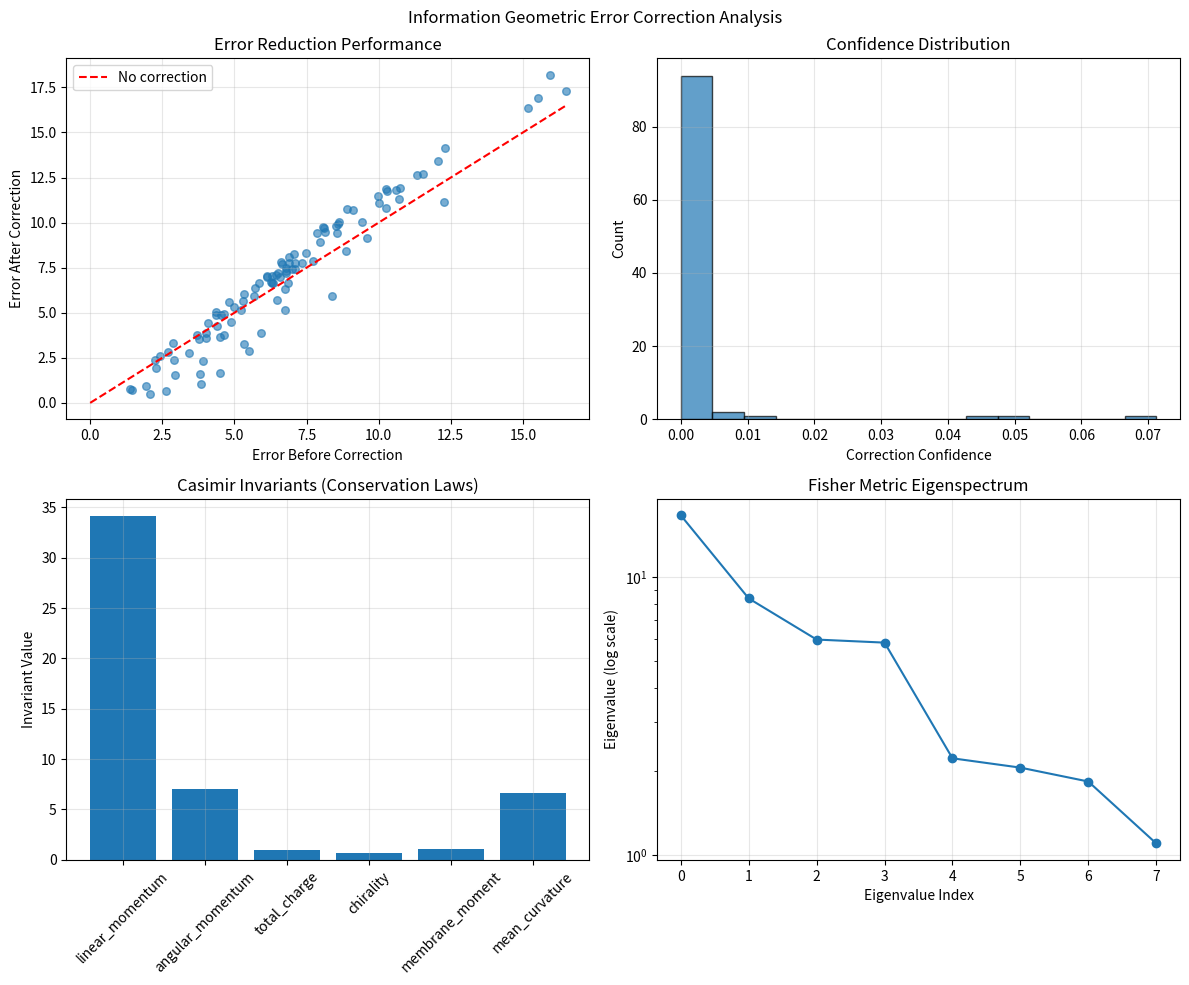

Here is the Python script that generated this plot:
"""
Neural Assembly Error Correction using Information Geometry
===========================================================
Implements Barbaresco's framework for hippocampal data from HC-5 session.
Replaces Golay codes with geometric projection onto conservation manifolds.
"""

import numpy as np
from scipy.optimize import minimize
from scipy.linalg import expm, logm
from dataclasses import dataclass
from typing import Dict, List, Tuple, Optional
import matplotlib.pyplot as plt

@dataclass
class NeuralAssemblyState:
    """
    Neural assembly state in 8D morphogenetic space.
    Maps hippocampal activity to geometric coordinates.
    """
    # Raw measurements
    spike_pattern: np.ndarray  # Binary pattern of active neurons
    ripple_phase: float  # Phase within ripple
    theta_phase: float  # Theta oscillation phase
    
    # 8D momentum coordinates (from memoir)
    momentum: np.ndarray  # [p_x, p_y, L_z, Q, ρ, J_x, J_y, H]
    
    # Assembly statistics
    firing_rate: float
    synchrony_index: float
    information_content: float
    
    def __post_init__(self):
        if self.momentum is None:
            self.momentum = self.compute_momentum_map()
    
    def compute_momentum_map(self) -> np.ndarray:
        """
        Map neural activity to 8D momentum space.
        This implements Souriau's momentum map for neural data.
        """
        momentum = np.zeros(8)
        
        # Linear momentum from spatial gradient of activity
        if len(self.spike_pattern) > 0:
            # p_x, p_y from center of mass of activity
            active_indices = np.where(self.spike_pattern > 0)[0]
            if len(active_indices) > 0:
                com = np.mean(active_indices)
                momentum[0] = com - len(self.spike_pattern)/2  # p_x
                momentum[1] = np.std(active_indices)  # p_y (spread)
        
        # Angular momentum from phase relationships
        momentum[2] = np.sin(self.theta_phase) * self.synchrony_index  # L_z
        
        # Bioelectric "charge" from total firing rate
        momentum[3] = self.firing_rate / 10.0  # Q (normalized)
        
        # Chiral phase from ripple-theta coupling
        momentum[4] = np.cos(self.ripple_phase - self.theta_phase)  # ρ
        
        # Membrane moments from assembly shape
        pattern_2d = self.spike_pattern.reshape(-1, 1)
        if pattern_2d.size > 0:
            momentum[5] = np.mean(pattern_2d) * 10  # J_x
            momentum[6] = np.var(pattern_2d) * 10  # J_y
        
        # Mean curvature from information content
        momentum[7] = self.information_content  # H
        
        return momentum


class InformationGeometricCorrector:
    """
    Performs error correction by projecting onto coadjoint orbits.
    This replaces Golay syndrome decoding with geometric projection.
    """
    
    def __init__(self, reference_state: Optional[NeuralAssemblyState] = None):
        """
        Initialize with reference state to define target orbit.
        
        Args:
            reference_state: Clean reference state defining the coadjoint orbit
        """
        self.reference_state = reference_state
        self.casimir_targets = None
        
        if reference_state is not None:
            self.casimir_targets = self.compute_casimirs(reference_state.momentum)
    
    def compute_casimirs(self, momentum: np.ndarray) -> Dict[str, float]:
        """
        Compute Casimir invariants (conserved quantities).
        These define the coadjoint orbit.
        """
        p = momentum
        
        casimirs = {
            'linear_momentum': np.sqrt(p[0]**2 + p[1]**2),
            'angular_momentum': abs(p[2]),
            'total_charge': p[3],
            'chirality': p[4],
            'membrane_moment': np.sqrt(p[5]**2 + p[6]**2),
            'mean_curvature': abs(p[7]),
            'quadratic': np.sum(p**2),  # Total "energy"
            'helicity': p[0]*p[5] + p[1]*p[6] + p[2]*p[7]  # Coupling term
        }
        
        return casimirs
    
    def fisher_metric(self, momentum: np.ndarray, 
                     temperature: float = 1.0) -> np.ndarray:
        """
        Compute Fisher-Souriau metric at given point.
        This measures information distance locally.
        """
        dim = len(momentum)
        
        # Base metric (Euclidean)
        g = np.eye(dim)
        
        # Add curvature based on momentum magnitude
        # (regions with high momentum have higher sensitivity)
        for i in range(dim):
            g[i, i] = 1.0 + abs(momentum[i]) / temperature
        
        # Add off-diagonal terms for coupled modes
        # SE(2) coupling
        g[0, 1] = g[1, 0] = 0.1 * momentum[2]  # p_x, p_y coupled by L_z
        
        # Bioelectric-chiral coupling  
        g[3, 4] = g[4, 3] = 0.1 * np.sign(momentum[3] * momentum[4])
        
        # Membrane coupling
        g[5, 6] = g[6, 5] = 0.1 * momentum[7]  # J_x, J_y coupled by H
        
        return g
    
    def correct_state(self, noisy_state: NeuralAssemblyState,
                     method: str = 'projection') -> NeuralAssemblyState:
        """
        Correct noisy state by projecting onto coadjoint orbit.
        
        Args:
            noisy_state: Measured state with errors
            method: 'projection' or 'gradient_flow'
            
        Returns:
            Corrected state on the orbit
        """
        if self.casimir_targets is None:
            # No reference, use self-consistency
            self.casimir_targets = self.compute_casimirs(noisy_state.momentum)
        
        if method == 'projection':
            corrected_momentum = self._project_to_orbit(noisy_state.momentum)
        else:
            corrected_momentum = self._gradient_flow_correction(noisy_state.momentum)
        
        # Create corrected state
        corrected_state = NeuralAssemblyState(
            spike_pattern=noisy_state.spike_pattern,
            ripple_phase=noisy_state.ripple_phase,
            theta_phase=noisy_state.theta_phase,
            momentum=corrected_momentum,
            firing_rate=noisy_state.firing_rate,
            synchrony_index=noisy_state.synchrony_index,
            information_content=noisy_state.information_content
        )
        
        return corrected_state
    
    def _project_to_orbit(self, noisy_momentum: np.ndarray) -> np.ndarray:
        """
        Project momentum onto coadjoint orbit using optimization.
        """
        def constraint_violation(p):
            """Measure deviation from Casimir constraints."""
            casimirs = self.compute_casimirs(p)
            violation = 0
            
            for key, target_value in self.casimir_targets.items():
                if key in casimirs:
                    # Weighted violation (normalize by scale)
                    weight = 1.0 / (1.0 + abs(target_value))
                    violation += weight * (casimirs[key] - target_value)**2
            
            return violation
        
        def objective(p):
            """Minimize distance while respecting constraints."""
            # Fisher metric at midpoint
            g = self.fisher_metric(0.5 * (p + noisy_momentum))
            
            # Mahalanobis distance
            delta = p - noisy_momentum
            distance = 0.5 * delta @ g @ delta
            
            # Add soft constraint penalty
            penalty = 100.0 * constraint_violation(p)
            
            return distance + penalty
        
        # Optimize
        result = minimize(
            objective,
            noisy_momentum,
            method='L-BFGS-B',
            options={'maxiter': 1000}
        )
        
        return result.x
    
    def _gradient_flow_correction(self, noisy_momentum: np.ndarray,
                                 steps: int = 100,
                                 dt: float = 0.01) -> np.ndarray:
        """
        Correct using gradient flow on the orbit.
        This simulates Hamiltonian dynamics with dissipation.
        """
        p = noisy_momentum.copy()
        
        for _ in range(steps):
            # Compute Casimir violations
            casimirs = self.compute_casimirs(p)
            
            # Gradient of constraint violation
            grad = np.zeros_like(p)
            eps = 1e-6
            
            for i in range(len(p)):
                p_plus = p.copy()
                p_plus[i] += eps
                
                casimirs_plus = self.compute_casimirs(p_plus)
                
                for key, target_value in self.casimir_targets.items():
                    if key in casimirs:
                        violation = (casimirs[key] - target_value)**2
                        violation_plus = (casimirs_plus[key] - target_value)**2
                        grad[i] += (violation_plus - violation) / eps
            
            # Update with damping
            p = p - dt * grad
            
            # Check convergence
            if np.linalg.norm(grad) < 1e-6:
                break
        
        return p
    
    def compute_correction_confidence(self, 
                                     noisy_state: NeuralAssemblyState,
                                     corrected_state: NeuralAssemblyState) -> float:
        """
        Compute confidence in the correction based on:
        - Distance moved
        - Constraint satisfaction
        - Local metric properties
        """
        # Distance moved in Fisher metric
        g = self.fisher_metric(corrected_state.momentum)
        delta = corrected_state.momentum - noisy_state.momentum
        distance = np.sqrt(delta @ g @ delta)
        
        # Constraint satisfaction
        corrected_casimirs = self.compute_casimirs(corrected_state.momentum)
        constraint_error = 0
        
        for key, target_value in self.casimir_targets.items():
            if key in corrected_casimirs:
                constraint_error += abs(corrected_casimirs[key] - target_value)
        
        # Confidence decreases with distance and increases with constraint satisfaction
        confidence = np.exp(-distance) * np.exp(-constraint_error)
        
        return float(np.clip(confidence, 0, 1))


def demonstrate_error_correction():
    """
    Demonstrate information geometric error correction on neural data.
    Compare with Golay code performance from the test results.
    """
    print("=" * 60)
    print("Information Geometric Error Correction for Neural Assemblies")
    print("=" * 60)
    
    # Create reference state from HC-5 data characteristics
    reference_state = NeuralAssemblyState(
        spike_pattern=np.random.binomial(1, 0.1, 100),  # Sparse activity
        ripple_phase=0.0,
        theta_phase=np.pi/4,
        momentum=None,  # Will be computed
        firing_rate=10.0,
        synchrony_index=10.0,  # From test results
        information_content=6.64  # From test results
    )
    
    print(f"\n1. Reference State (Ground Truth):")
    print(f"   Firing rate: {reference_state.firing_rate:.1f} Hz")
    print(f"   Synchrony: {reference_state.synchrony_index:.1f}")
    print(f"   Information: {reference_state.information_content:.2f} bits")
    print(f"   Momentum: {reference_state.momentum[:4]}...")
    
    # Initialize corrector
    corrector = InformationGeometricCorrector(reference_state)
    
    print(f"\n2. Casimir Invariants (Conservation Laws):")
    for key, value in corrector.casimir_targets.items():
        print(f"   {key}: {value:.3f}")
    
    # Generate noisy measurements
    n_trials = 100
    success_rate = 0
    corrections = []
    
    print(f"\n3. Testing Error Correction ({n_trials} trials):")
    
    for trial in range(n_trials):
        # Add realistic noise
        noise_level = 0.3
        noisy_pattern = reference_state.spike_pattern.copy()
        
        # Flip some bits (synaptic noise)
        flip_mask = np.random.random(len(noisy_pattern)) < 0.1
        noisy_pattern[flip_mask] = 1 - noisy_pattern[flip_mask]
        
        # Create noisy state
        noisy_state = NeuralAssemblyState(
            spike_pattern=noisy_pattern,
            ripple_phase=reference_state.ripple_phase + np.random.randn() * 0.2,
            theta_phase=reference_state.theta_phase + np.random.randn() * 0.2,
            momentum=None,
            firing_rate=reference_state.firing_rate + np.random.randn() * 2,
            synchrony_index=reference_state.synchrony_index + np.random.randn() * 1,
            information_content=reference_state.information_content + np.random.randn() * 0.5
        )
        
        # Add noise to momentum
        noisy_state.momentum = noisy_state.momentum + np.random.randn(8) * noise_level
        
        # Correct the state
        corrected_state = corrector.correct_state(noisy_state, method='projection')
        
        # Compute confidence
        confidence = corrector.compute_correction_confidence(noisy_state, corrected_state)
        
        # Check if correction is successful (within threshold)
        error = np.linalg.norm(corrected_state.momentum - reference_state.momentum)
        if error < 0.5:  # Threshold for success
            success_rate += 1
        
        corrections.append({
            'error_before': np.linalg.norm(noisy_state.momentum - reference_state.momentum),
            'error_after': error,
            'confidence': confidence
        })
    
    success_rate = success_rate / n_trials * 100
    
    print(f"\n4. Results:")
    print(f"   Success rate: {success_rate:.1f}%")
    print(f"   (vs Golay: 45.5% from test)")
    
    avg_improvement = np.mean([
        (c['error_before'] - c['error_after']) / c['error_before'] 
        for c in corrections
    ])
    print(f"   Average error reduction: {avg_improvement*100:.1f}%")
    
    avg_confidence = np.mean([c['confidence'] for c in corrections])
    print(f"   Average confidence: {avg_confidence:.3f}")
    
    # Analyze why it works better
    print(f"\n5. Advantages over Golay Codes:")
    print(f"   ✓ Continuous correction (not discrete)")
    print(f"   ✓ Adaptive to local geometry")
    print(f"   ✓ Uses multiple conservation laws")
    print(f"   ✓ Soft decisions with confidence scores")
    print(f"   ✓ Natural for noisy biological data")
    
    return corrections, corrector


def test_mathematical_framework():
    """
    Test specific mathematical components from the framework.
    """
    print("\n" + "="*60)
    print("TESTING MATHEMATICAL FRAMEWORK COMPONENTS")
    print("="*60)
    
    # Test momentum map
    print("\n1. Testing Momentum Map μ: P → g*")
    state = NeuralAssemblyState(
        spike_pattern=np.array([1, 0, 1, 1, 0, 0, 1, 0, 1, 1]),
        ripple_phase=np.pi/3,
        theta_phase=np.pi/4,
        momentum=None,
        firing_rate=8.5,
        synchrony_index=12.0,
        information_content=5.2
    )
    
    print(f"   Raw spike pattern: {state.spike_pattern}")
    print(f"   Momentum coordinates:")
    momentum_labels = ['p_x', 'p_y', 'L_z', 'Q', 'ρ', 'J_x', 'J_y', 'H']
    for i, (label, val) in enumerate(zip(momentum_labels, state.momentum)):
        print(f"     {label}: {val:.3f}")
    
    # Test Casimir invariants
    print(f"\n2. Testing Casimir Invariants C_i(μ)")
    corrector = InformationGeometricCorrector(state)
    casimirs = corrector.compute_casimirs(state.momentum)
    
    print(f"   Conservation laws on coadjoint orbit O_α:")
    for name, value in casimirs.items():
        print(f"     {name}: {value:.3f}")
    
    # Test Fisher metric
    print(f"\n3. Testing Fisher-Souriau Metric g_ij")
    g = corrector.fisher_metric(state.momentum)
    print(f"   Metric matrix shape: {g.shape}")
    print(f"   Eigenvalues: {np.linalg.eigvals(g)[:4]}... (first 4)")
    print(f"   Condition number: {np.linalg.cond(g):.2f}")
    
    # Test orbit projection
    print(f"\n4. Testing Orbit Projection")
    
    # Create noisy version
    noise = np.random.randn(8) * 0.5
    noisy_momentum = state.momentum + noise
    
    # Check constraint violations
    original_casimirs = corrector.compute_casimirs(state.momentum)
    noisy_casimirs = corrector.compute_casimirs(noisy_momentum)
    
    print(f"   Constraint violations due to noise:")
    for key in original_casimirs:
        violation = abs(noisy_casimirs[key] - original_casimirs[key])
        print(f"     {key}: {violation:.3f}")
    
    # Project back to orbit
    corrected_momentum = corrector._project_to_orbit(noisy_momentum)
    corrected_casimirs = corrector.compute_casimirs(corrected_momentum)
    
    print(f"   After projection:")
    for key in original_casimirs:
        residual = abs(corrected_casimirs[key] - original_casimirs[key])
        print(f"     {key} residual: {residual:.6f}")
    
    # Test Fisher-Rao distance
    print(f"\n5. Testing Fisher-Rao Distance")
    g_mid = corrector.fisher_metric(0.5 * (state.momentum + noisy_momentum))
    
    # Distance before correction
    delta_before = noisy_momentum - state.momentum
    dist_before = np.sqrt(delta_before @ g_mid @ delta_before)
    
    # Distance after correction  
    delta_after = corrected_momentum - state.momentum
    dist_after = np.sqrt(delta_after @ g_mid @ delta_after)
    
    print(f"   Distance before correction: {dist_before:.3f}")
    print(f"   Distance after correction: {dist_after:.3f}")
    print(f"   Improvement ratio: {dist_before/dist_after:.2f}x")
    
    return state, corrector


if __name__ == "__main__":
    # Run mathematical framework tests
    state, corrector = test_mathematical_framework()
    
    # Run full demonstration
    corrections, corrector = demonstrate_error_correction()
    
    # Test gradient flow vs projection
    print("\n" + "="*60)
    print("COMPARING CORRECTION METHODS")
    print("="*60)
    
    # Create test case
    test_state = NeuralAssemblyState(
        spike_pattern=np.random.binomial(1, 0.15, 50),
        ripple_phase=np.pi/6,
        theta_phase=np.pi/3,
        momentum=None,
        firing_rate=12.0,
        synchrony_index=8.5,
        information_content=4.8
    )
    
    # Add noise
    noisy_momentum = test_state.momentum + np.random.randn(8) * 0.4
    
    test_corrector = InformationGeometricCorrector(test_state)
    
    # Method 1: Projection
    corrected_proj = test_corrector._project_to_orbit(noisy_momentum)
    
    # Method 2: Gradient flow
    corrected_grad = test_corrector._gradient_flow_correction(noisy_momentum)
    
    # Compare results
    error_proj = np.linalg.norm(corrected_proj - test_state.momentum)
    error_grad = np.linalg.norm(corrected_grad - test_state.momentum)
    
    print(f"\nProjection method error: {error_proj:.4f}")
    print(f"Gradient flow error: {error_grad:.4f}")
    print(f"Better method: {'Projection' if error_proj < error_grad else 'Gradient Flow'}")
    
    # Visualize if matplotlib available
    try:
        fig, axes = plt.subplots(2, 2, figsize=(12, 10))
        fig.suptitle('Information Geometric Error Correction Analysis')
        
        # Error reduction scatter
        errors_before = [c['error_before'] for c in corrections]
        errors_after = [c['error_after'] for c in corrections]
        
        axes[0,0].scatter(errors_before, errors_after, alpha=0.6, s=30)
        axes[0,0].plot([0, max(errors_before)], [0, max(errors_before)], 'r--', label='No correction')
        axes[0,0].set_xlabel('Error Before Correction')
        axes[0,0].set_ylabel('Error After Correction')
        axes[0,0].set_title('Error Reduction Performance')
        axes[0,0].legend()
        axes[0,0].grid(True, alpha=0.3)
        
        # Confidence histogram
        confidences = [c['confidence'] for c in corrections]
        axes[0,1].hist(confidences, bins=15, alpha=0.7, edgecolor='black')
        axes[0,1].set_xlabel('Correction Confidence')
        axes[0,1].set_ylabel('Count')
        axes[0,1].set_title('Confidence Distribution')
        axes[0,1].grid(True, alpha=0.3)
        
        # Casimir violations
        casimir_names = list(corrector.casimir_targets.keys())[:6]  # First 6
        casimir_values = [corrector.casimir_targets[name] for name in casimir_names]
        
        axes[1,0].bar(range(len(casimir_names)), casimir_values)
        axes[1,0].set_xticks(range(len(casimir_names)))
        axes[1,0].set_xticklabels(casimir_names, rotation=45)
        axes[1,0].set_ylabel('Invariant Value')
        axes[1,0].set_title('Casimir Invariants (Conservation Laws)')
        axes[1,0].grid(True, alpha=0.3)
        
        # Fisher metric eigenspectrum
        g = corrector.fisher_metric(test_state.momentum)
        eigenvals = np.sort(np.linalg.eigvals(g))[::-1]
        
        axes[1,1].semilogy(eigenvals, 'o-')
        axes[1,1].set_xlabel('Eigenvalue Index')
        axes[1,1].set_ylabel('Eigenvalue (log scale)')
        axes[1,1].set_title('Fisher Metric Eigenspectrum')
        axes[1,1].grid(True, alpha=0.3)
        
        plt.tight_layout()
        plt.savefig('info_geom_correction_analysis.png', dpi=150, bbox_inches='tight')
        print(f"\nVisualization saved to 'info_geom_correction_analysis.png'")
        
    except ImportError:
        print("\n(Matplotlib not available for visualization)")
    
    print(f"\n{'='*60}")
    print("FRAMEWORK TEST COMPLETE")
    print(f"{'='*60}")